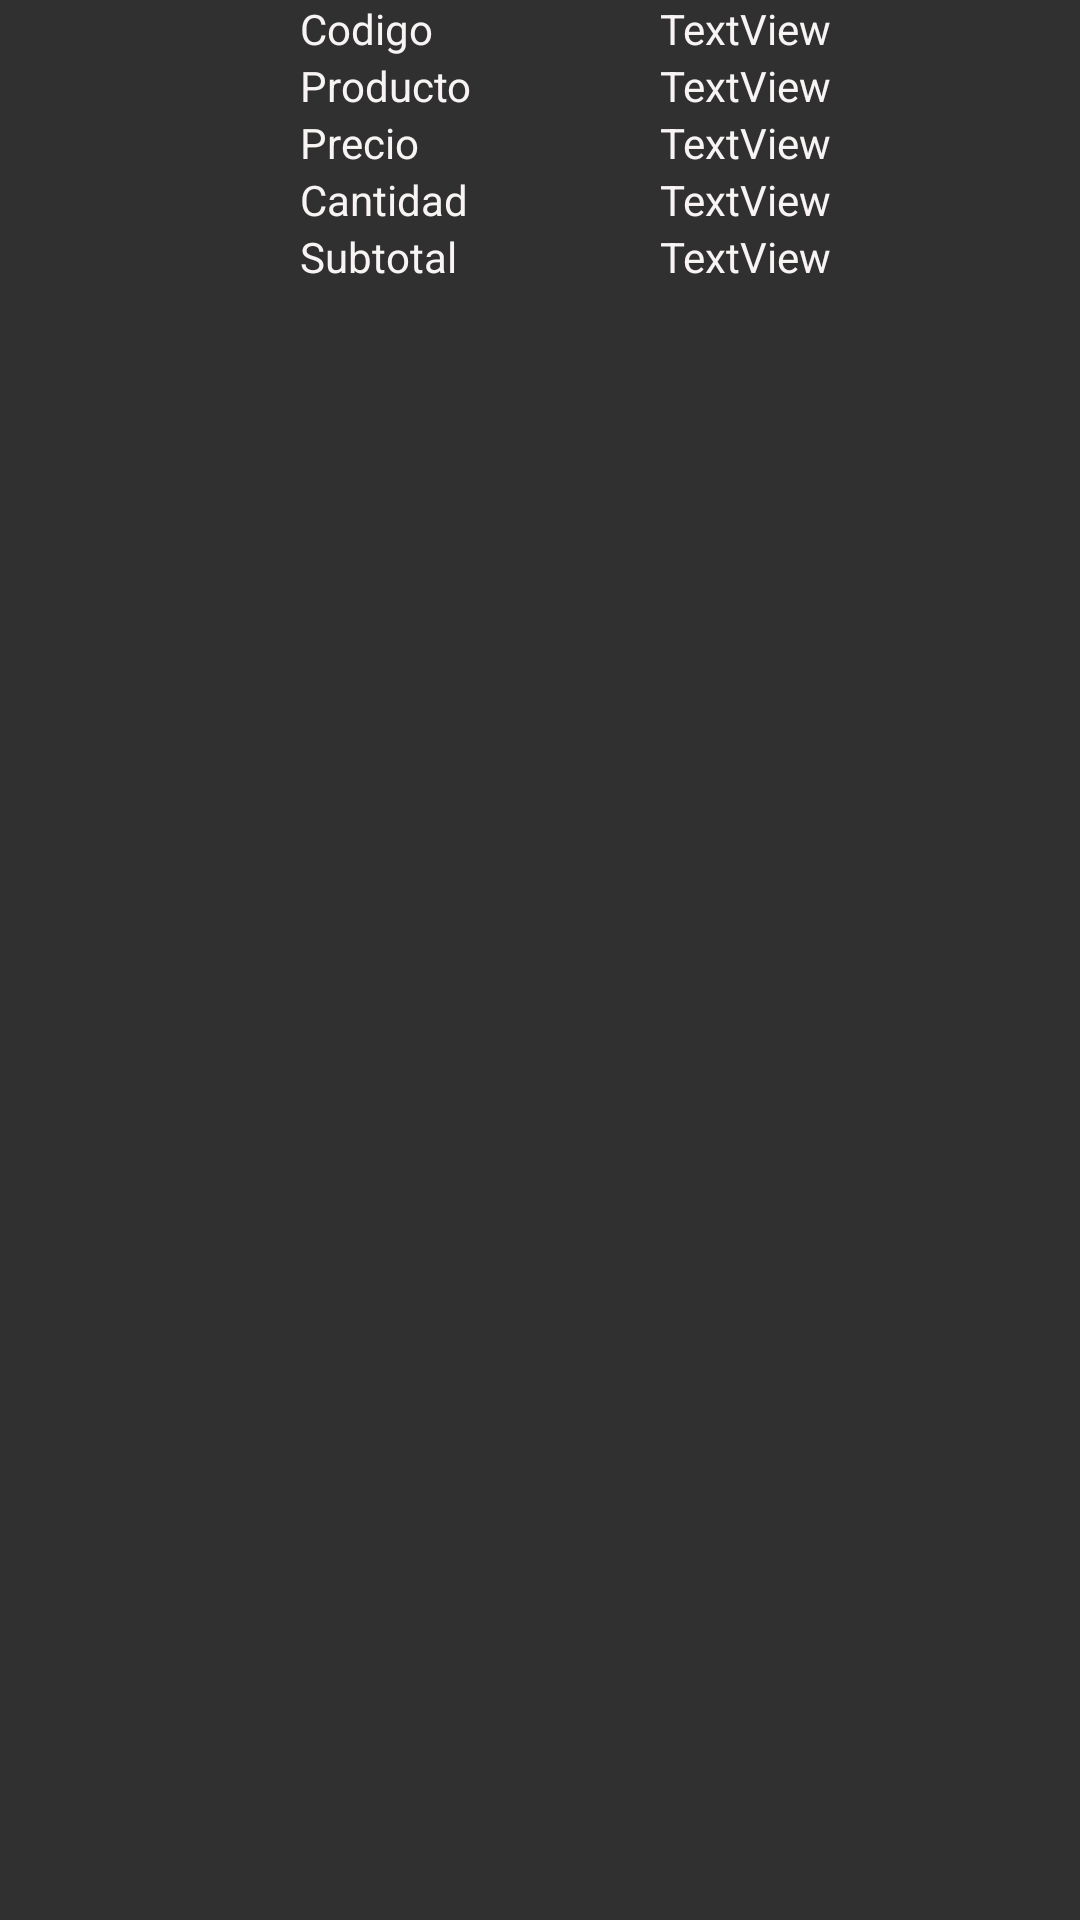

Write the Android layout XML for this screen, with the resource values it uses.
<!-- AndroidManifest.xml: application theme Theme.AppCompat.NoActionBar -->
<!-- res/layout/listaventascarrito.xml -->
<?xml version="1.0" encoding="utf-8"?>
<LinearLayout xmlns:android="http://schemas.android.com/apk/res/android"
    xmlns:app="http://schemas.android.com/apk/res-auto"
    xmlns:tools="http://schemas.android.com/tools"
    android:layout_width="match_parent"
    android:layout_height="match_parent"
    android:layout_column="3">

    <ImageView
        android:id="@+id/imageViewCarritoVentas"
        android:layout_width="wrap_content"
        android:layout_height="wrap_content"
        android:layout_weight="1"
        tools:srcCompat="@tools:sample/avatars" />

    <LinearLayout
        android:layout_width="120dp"
        android:layout_height="wrap_content"
        android:orientation="vertical">

        <TextView
            android:id="@+id/textView"
            android:layout_width="match_parent"
            android:layout_height="wrap_content"
            android:text="Codigo"
            android:textColor="#F8F4F4" />

        <TextView
            android:id="@+id/textView2"
            android:layout_width="match_parent"
            android:layout_height="wrap_content"
            android:text="Producto"
            android:textColor="#F8F4F4" />

        <TextView
            android:id="@+id/textView3"
            android:layout_width="match_parent"
            android:layout_height="wrap_content"
            android:text="Precio"
            android:textColor="#F8F4F4" />

        <TextView
            android:id="@+id/textView4"
            android:layout_width="match_parent"
            android:layout_height="wrap_content"
            android:text="Cantidad"
            android:textColor="#F8F4F4" />

        <TextView
            android:id="@+id/textView10"
            android:layout_width="match_parent"
            android:layout_height="wrap_content"
            android:text="Subtotal"
            android:textColor="#F8F4F4" />
    </LinearLayout>

    <LinearLayout
        android:layout_width="140dp"
        android:layout_height="wrap_content"
        android:orientation="vertical">

        <TextView
            android:id="@+id/textViewCodigoVenta"
            android:layout_width="match_parent"
            android:layout_height="wrap_content"
            android:text="TextView"
            android:textColor="#F8F4F4" />

        <TextView
            android:id="@+id/textViewProductoVenta"
            android:layout_width="match_parent"
            android:layout_height="wrap_content"
            android:text="TextView"
            android:textColor="#F8F4F4" />

        <TextView
            android:id="@+id/textViewPrecioVenta"
            android:layout_width="match_parent"
            android:layout_height="wrap_content"
            android:text="TextView"
            android:textColor="#F8F4F4" />

        <TextView
            android:id="@+id/textViewCantidadVenta"
            android:layout_width="match_parent"
            android:layout_height="wrap_content"
            android:text="TextView"
            android:textColor="#F8F4F4" />

        <TextView
            android:id="@+id/textViewSubtotalVenta"
            android:layout_width="match_parent"
            android:layout_height="wrap_content"
            android:text="TextView"
            android:textColor="#F8F4F4" />
    </LinearLayout>
</LinearLayout>
<!-- resources referenced by this layout -->
<resources>

</resources>
